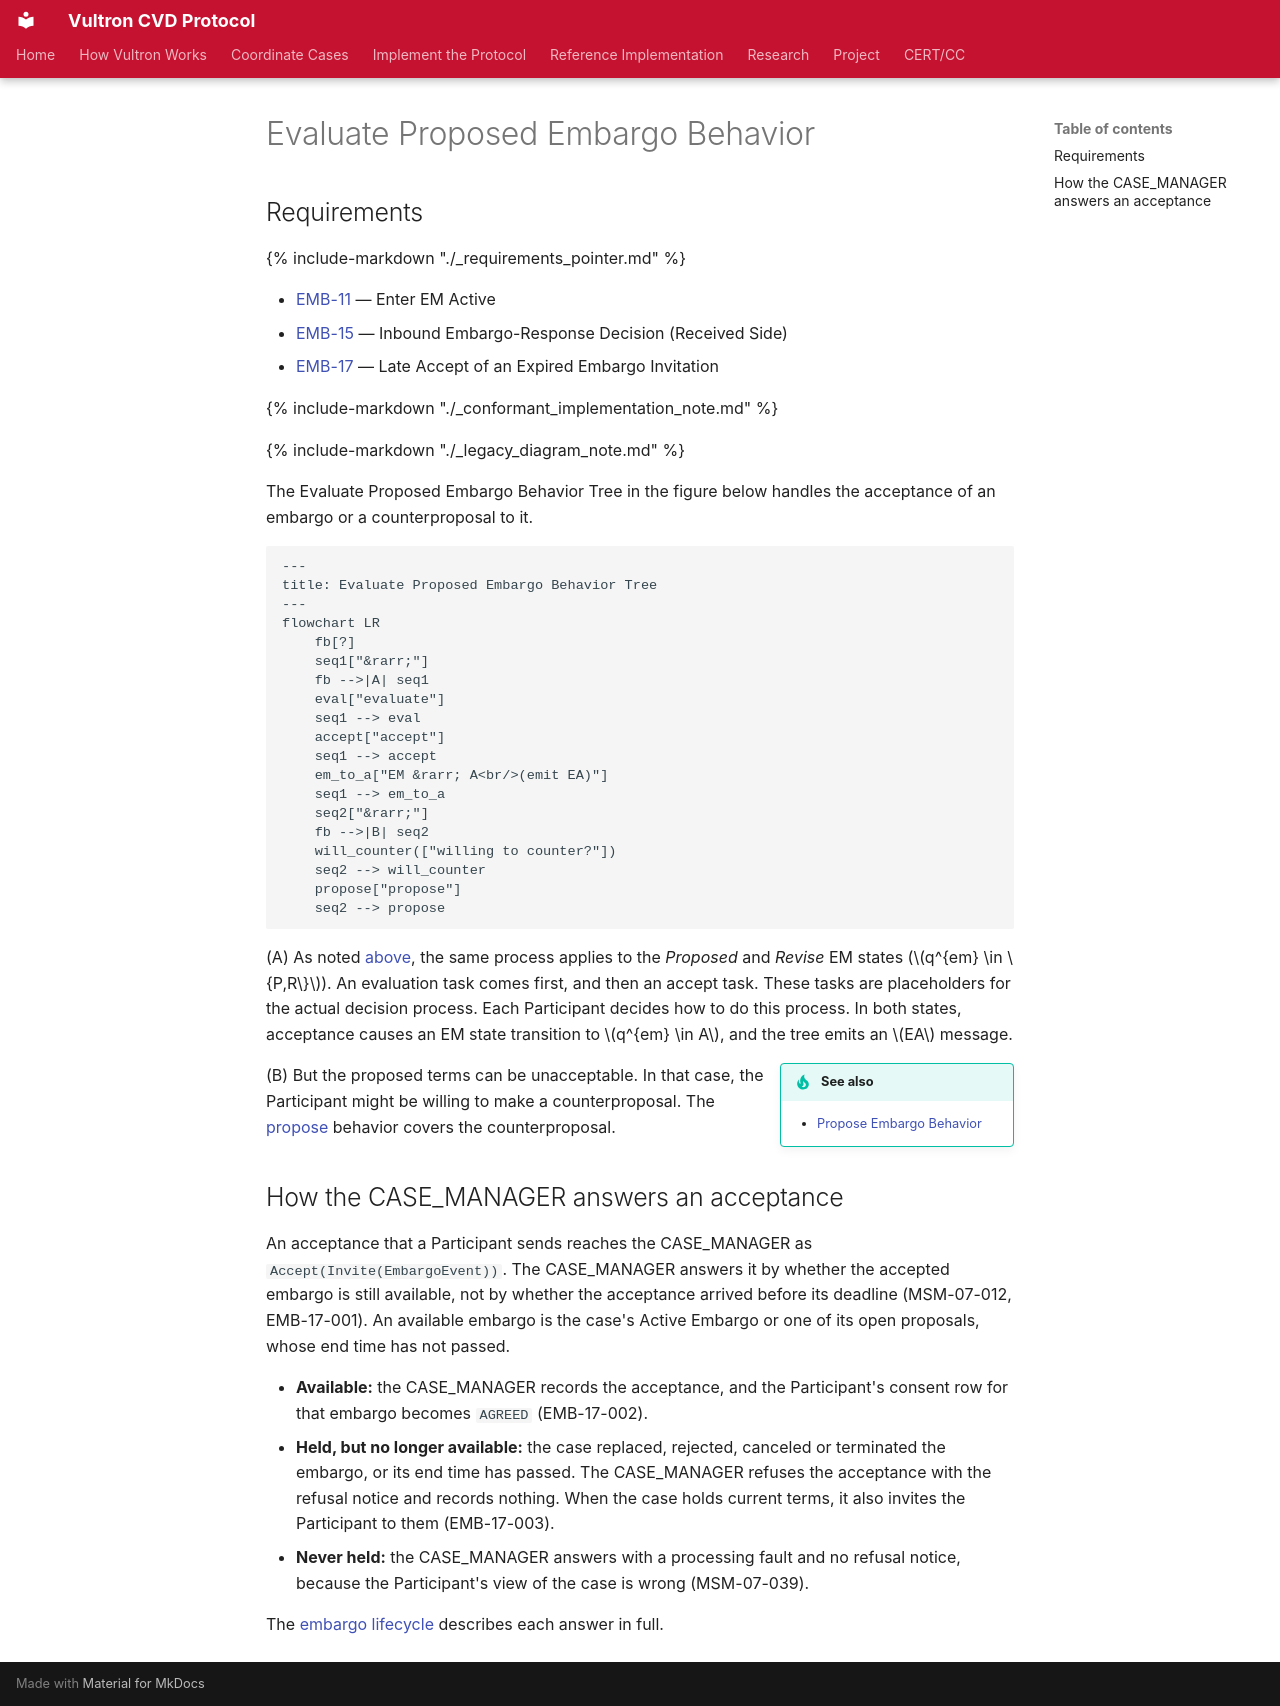

repository: CERTCC/Vultron · page: topics/behavior_logic/em_eval_bt/index.html · generator: mkdocs

---
stakeholder_type: [project-contributor]
---

# Evaluate Proposed Embargo Behavior

## Requirements

{% include-markdown "./_requirements_pointer.md" %}

- [EMB-11](../../reference/vultron-spec/requirements/state-behavior.md#protocol-emb-11) — Enter EM Active
- [EMB-15](../../reference/vultron-spec/requirements/state-behavior.md#protocol-emb-15) — Inbound Embargo-Response Decision (Received Side)
- [EMB-17](../../reference/vultron-spec/requirements/state-behavior.md#protocol-emb-17) — Late Accept of an Expired Embargo Invitation

{% include-markdown "./_conformant_implementation_note.md" %}

{% include-markdown "./_legacy_diagram_note.md" %}

The Evaluate Proposed Embargo Behavior Tree in the figure below handles the acceptance of an embargo or a counterproposal to it.

```mermaid
---
title: Evaluate Proposed Embargo Behavior Tree
---
flowchart LR
    fb[?]
    seq1["&rarr;"]
    fb -->|A| seq1
    eval["evaluate"]
    seq1 --> eval
    accept["accept"]
    seq1 --> accept
    em_to_a["EM &rarr; A<br/>(emit EA)"]
    seq1 --> em_to_a
    seq2["&rarr;"]
    fb -->|B| seq2
    will_counter(["willing to counter?"])
    seq2 --> will_counter
    propose["propose"]
    seq2 --> propose
```

(A) As noted [above](em_bt.md), the same process applies to the *Proposed* and *Revise* EM states ($q^{em} \in \{P,R\}$).
An evaluation task comes first, and then an accept task.
These tasks are placeholders for the actual decision process.
Each Participant decides how to do this process.
In both states, acceptance causes an EM state transition to $q^{em} \in A$, and the tree emits an $EA$ message.

!!! tip inline end "See also"

    - [Propose Embargo Behavior](em_propose_bt.md)

(B) But the proposed terms can be unacceptable.
In that case, the Participant might be willing to make a counterproposal.
The [propose](em_propose_bt.md) behavior covers the counterproposal.

## How the CASE_MANAGER answers an acceptance

An acceptance that a Participant sends reaches the CASE_MANAGER as `Accept(Invite(EmbargoEvent))`.
The CASE_MANAGER answers it by whether the accepted embargo is still available, not by whether the acceptance arrived before its deadline (MSM-07-012, EMB-17-001).
An available embargo is the case's Active Embargo or one of its open proposals, whose end time has not passed.

- **Available:** the CASE_MANAGER records the acceptance, and the Participant's consent row for that embargo becomes `AGREED` (EMB-17-002).
- **Held, but no longer available:** the case replaced, rejected, canceled or terminated the embargo, or its end time has passed.
  The CASE_MANAGER refuses the acceptance with the refusal notice and records nothing.
  When the case holds current terms, it also invites the Participant to them (EMB-17-003).
- **Never held:** the CASE_MANAGER answers with a processing fault and no refusal notice, because the Participant's view of the case is wrong (MSM-07-039).

The [embargo lifecycle](use-cases/embargo-lifecycle.md) describes each answer in full.
